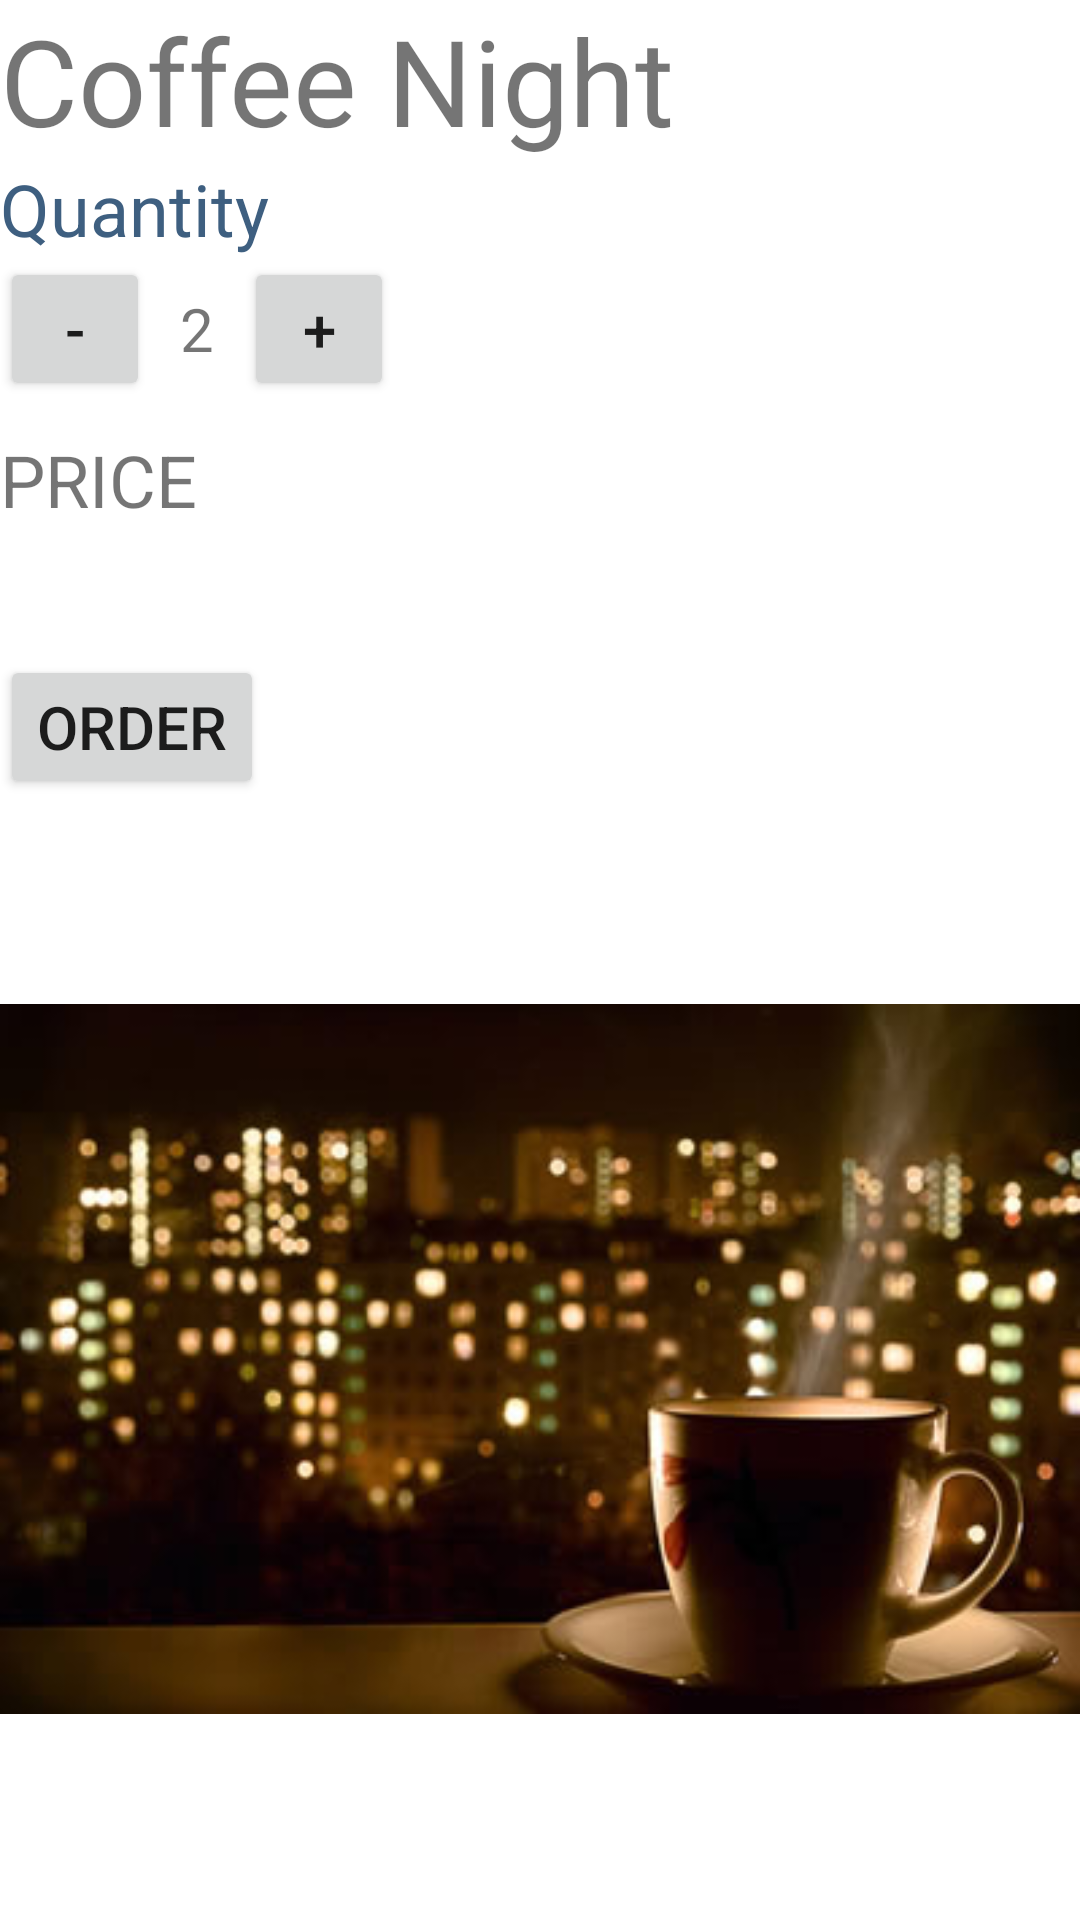

Here is an Android app screen rendered from its layout file. Give the layout XML and the strings, colors and styles it references.
<!-- AndroidManifest.xml: application theme AppTheme -->
<!-- res/layout/activity_main.xml -->
<LinearLayout xmlns:android="http://schemas.android.com/apk/res/android"
    android:layout_width="match_parent"
    android:layout_height="match_parent"
    android:layout_margin="10dp"
    android:orientation="vertical">

    <TextView
        android:layout_width="wrap_content"
        android:layout_height="wrap_content"
        android:text="@string/title"
        android:textSize="40dp" />

    <TextView
        android:layout_width="wrap_content"
        android:layout_height="wrap_content"
        android:text="@string/quantity"
        android:textColor="#3e5f80"
        android:textDirection="rtl"
        android:textSize="24dp" />

    <LinearLayout
        android:layout_width="wrap_content"
        android:layout_height="wrap_content"
        android:layout_marginBottom="10dp"
        android:orientation="horizontal">

        <Button
            android:layout_width="50dp"
            android:layout_height="wrap_content"
            android:onClick="decrement"
            android:text="@string/minus"
            android:textSize="20dp" />

        <TextView
            android:id="@+id/quantity"
            android:layout_width="wrap_content"
            android:layout_height="wrap_content"
            android:layout_marginLeft="10dp"
            android:layout_marginRight="10dp"
            android:text="@string/number"
            android:textSize="20dp" />

        <Button
            android:layout_width="50dp"
            android:layout_height="wrap_content"
            android:onClick="increment"
            android:text="@string/plus"
            android:textSize="20dp" />

    </LinearLayout>


    <TextView
        android:layout_width="match_parent"
        android:layout_height="wrap_content"
        android:layout_marginBottom="10dp"
        android:text="@string/price"
        android:textSize="24dp" />


    <TextView
        android:id="@+id/total"
        android:layout_width="wrap_content"
        android:layout_height="wrap_content"
        android:layout_marginRight="15dp"
        android:text=""
        android:textSize="24dp" />




    <Button
        android:layout_width="wrap_content"
        android:layout_height="wrap_content"
        android:onClick="order"
        android:text="@string/order"
        android:textSize="20dp" />


    <ImageView
        android:id="@+id/image"
        android:layout_width="match_parent"
        android:layout_height="match_parent"
        android:layout_marginBottom="10dp"
        android:layout_marginTop="10dp"
        android:scaleType="centerInside"
        android:src="@drawable/coffeenight" />


</LinearLayout>
<!-- resources referenced by this layout -->
<resources>
  <!-- drawable coffeenight: jpg bitmap (drawable, 35038 bytes) -->
  <string name="minus">-</string>
  <string name="number">2</string>
  <string name="order">Order</string>
  <string name="plus">+</string>
  <string name="price">PRICE</string>
  <string name="quantity">Quantity</string>
  <string name="title">Coffee Night</string>
</resources>
